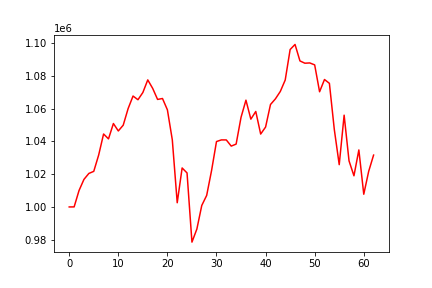

Data behind this chart, as committed beside it:
, 0
0, 1000000
1, 1000030
2, 1010019
3, 1016798
4, 1020420
5, 1021702
6, 1031660
7, 1044483
8, 1041495
9, 1050862
10, 1046330
11, 1049848
12, 1059983
13, 1067619
14, 1065359
15, 1069764
16, 1077454
17, 1072294
18, 1065549
19, 1066115
20, 1059205
21, 1040901
22, 1002561
23, 1023763
24, 1020739
25, 978558
26, 986496
27, 1000900
28, 1007039
29, 1022252
30, 1039876
31, 1040876
32, 1040857
33, 1037091
34, 1038315
35, 1054645
36, 1065099
37, 1053521
38, 1058210
39, 1044441
40, 1048711
41, 1062454
42, 1065888
43, 1070411
44, 1077387
45, 1095962
46, 1099072
47, 1089025
48, 1087635
49, 1087795
50, 1086614
51, 1070226
52, 1077696
53, 1075350
54, 1047205
55, 1025781
56, 1055952
57, 1028079
58, 1018999
59, 1034750
... 3 more rows
